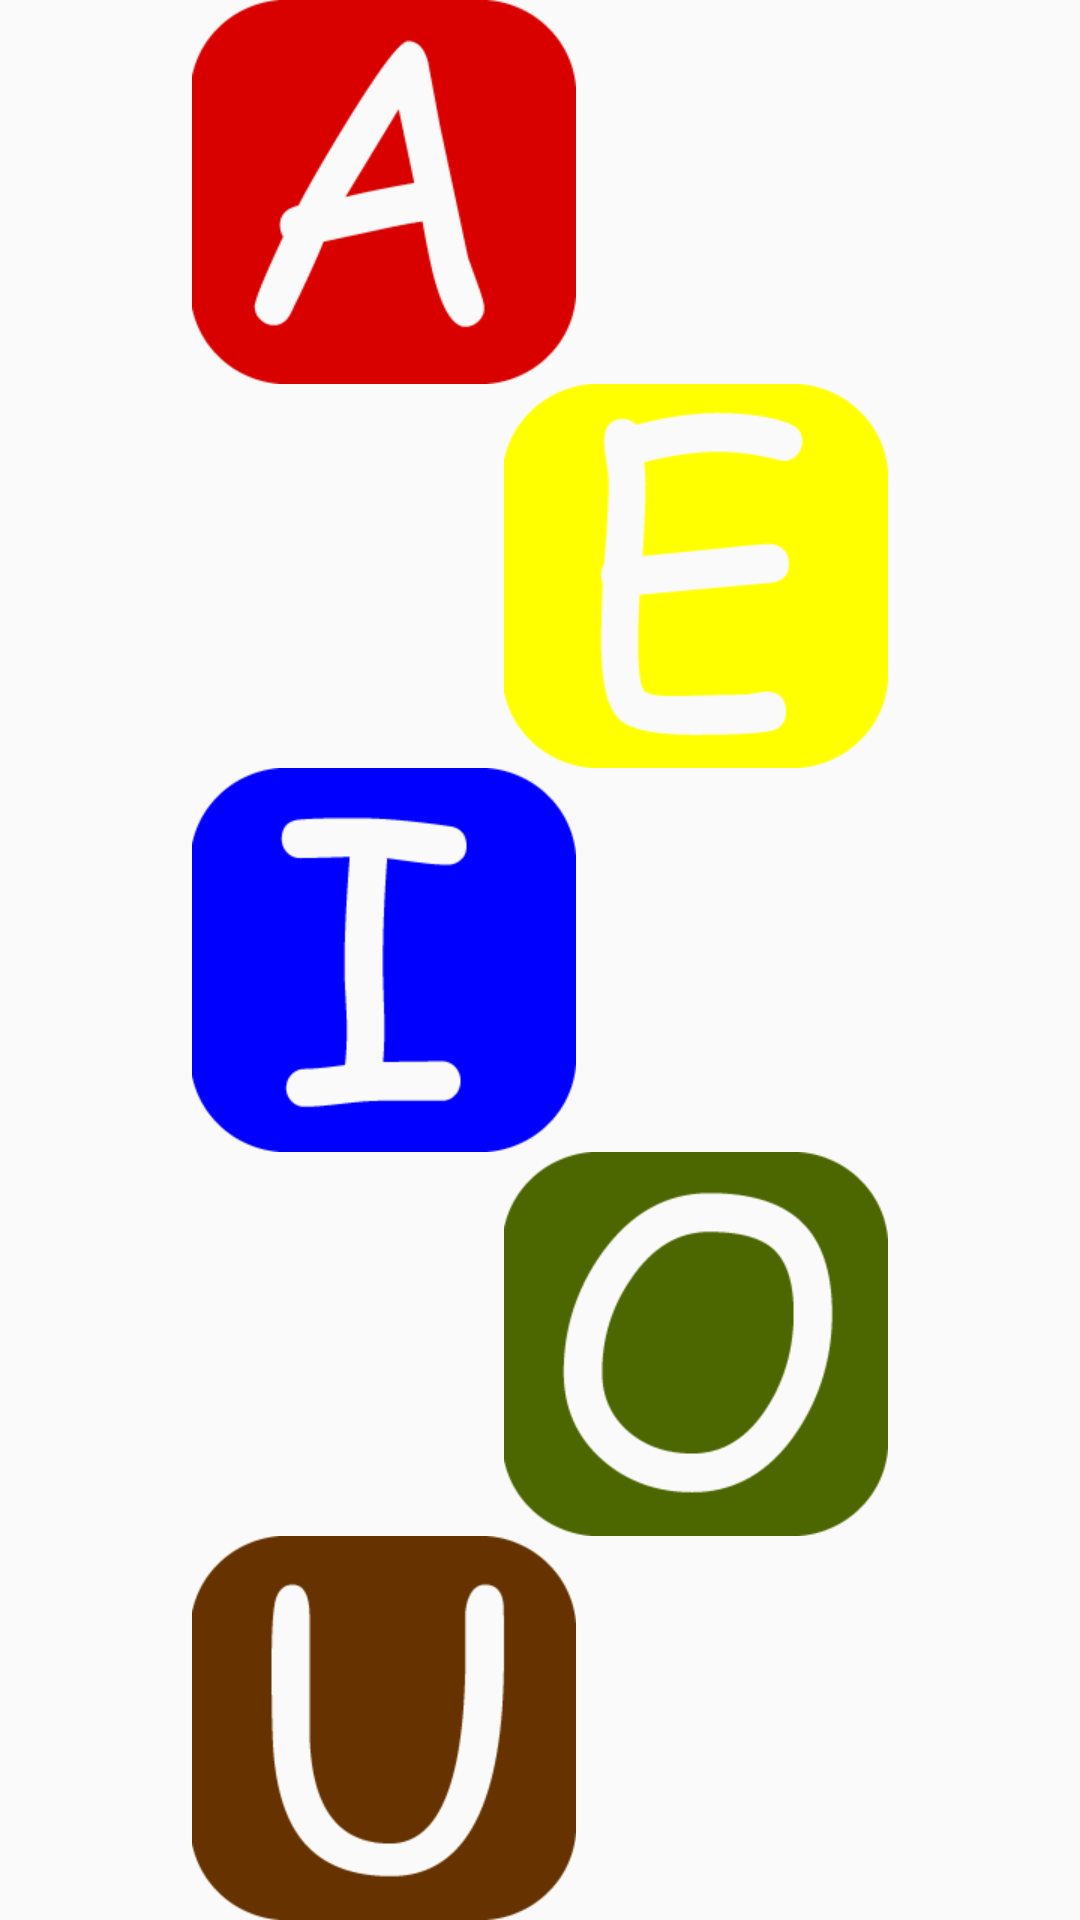

The Android layout XML behind this screen, and the referenced resources:
<!-- AndroidManifest.xml: application theme AppTheme -->
<!-- res/layout/activity_main.xml -->
<?xml version="1.0" encoding="utf-8"?>
<LinearLayout xmlns:android="http://schemas.android.com/apk/res/android"
    xmlns:app="http://schemas.android.com/apk/res-auto"
    xmlns:tools="http://schemas.android.com/tools"
    android:layout_width="match_parent"
    android:layout_height="match_parent"
    android:orientation="vertical"
    android:layout_margin="16dp"
    tools:context=".MainActivity">

    <LinearLayout
        android:layout_width="match_parent"
        android:layout_height="match_parent"
        android:layout_weight="1">
        <ImageView
            android:id="@+id/a"
            android:layout_width="wrap_content"
            android:layout_height="wrap_content"
            app:srcCompat="@drawable/a_fw" />
    </LinearLayout>

    <RelativeLayout
        android:layout_width="match_parent"
        android:layout_height="match_parent"
        android:layout_gravity="center"
        android:layout_weight="1">

        <ImageView
            android:layout_alignParentRight="true"
            android:id="@+id/e"
            android:layout_width="wrap_content"
            android:layout_height="wrap_content"
            app:srcCompat="@drawable/e_fw" />

    </RelativeLayout>

    <LinearLayout
        android:layout_width="match_parent"
        android:layout_height="match_parent"
        android:layout_weight="1"
        android:orientation="horizontal">

        <ImageView
            android:id="@+id/i"
            android:layout_width="wrap_content"
            android:layout_height="wrap_content"
            app:srcCompat="@drawable/i_fw" />
    </LinearLayout>

    <RelativeLayout
        android:layout_width="match_parent"
        android:layout_height="match_parent"
        android:layout_weight="1"
        android:orientation="horizontal">

        <ImageView
            android:id="@+id/o"
            android:layout_alignParentRight="true"
            android:layout_width="wrap_content"
            android:layout_height="wrap_content"
            app:srcCompat="@drawable/o_fw" />
    </RelativeLayout>

    <LinearLayout
        android:layout_width="match_parent"
        android:layout_height="match_parent"
        android:layout_weight="1"
        android:orientation="horizontal">

        <ImageView
            android:id="@+id/u"
            android:layout_width="wrap_content"
            android:layout_height="wrap_content"
            app:srcCompat="@drawable/u_fw" />
    </LinearLayout>

</LinearLayout>
<!-- resources referenced by this layout -->
<resources>
  <!-- drawable a_fw: png bitmap (drawable, 85221 bytes) -->
  <!-- drawable e_fw: png bitmap (drawable, 105567 bytes) -->
  <!-- drawable i_fw: png bitmap (drawable, 91635 bytes) -->
  <!-- drawable o_fw: png bitmap (drawable, 99529 bytes) -->
  <!-- drawable u_fw: png bitmap (drawable, 88655 bytes) -->
  <style name="AppTheme" parent="Theme.AppCompat.Light.DarkActionBar">
          
          <item name="colorPrimary">#3C3F41</item>
          <item name="colorPrimaryDark">#E87843</item>
          <item name="colorAccent">#FAF59E</item>
          <item name="fontFamily">@font/coming_soon</item>
          <item name="android:textStyle">bold</item>
          <item name="android:textSize">24dp</item>
      </style>
</resources>
